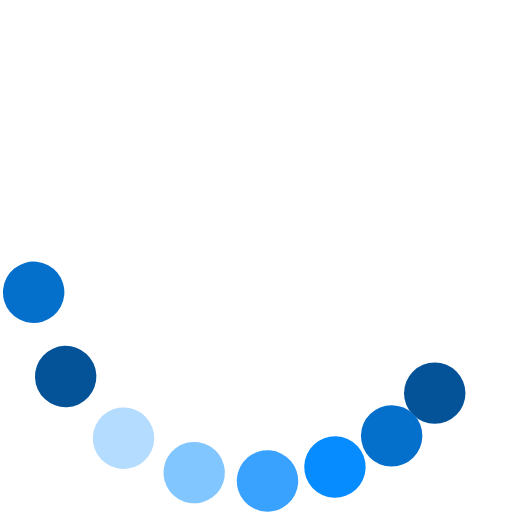
t = 0.00 s
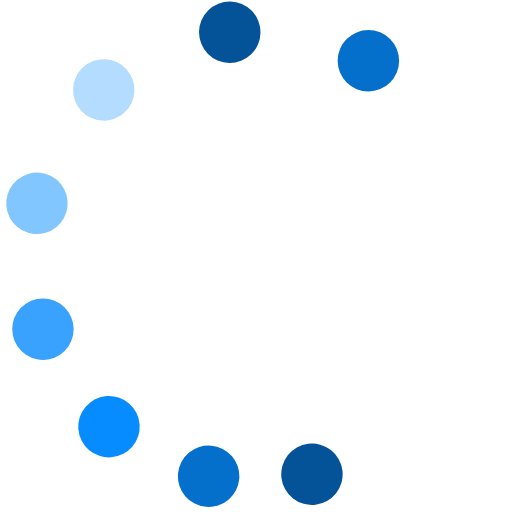
t = 0.50 s
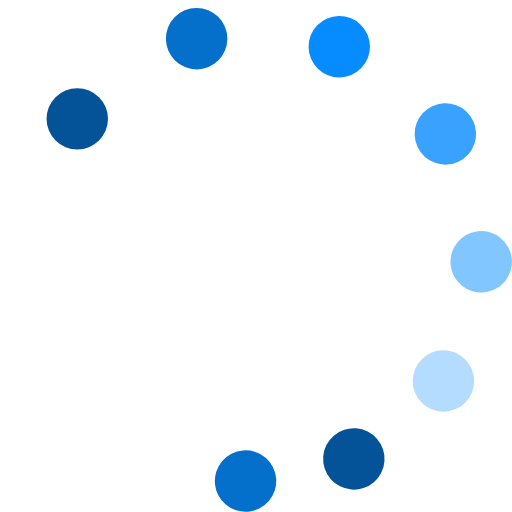
t = 1.00 s
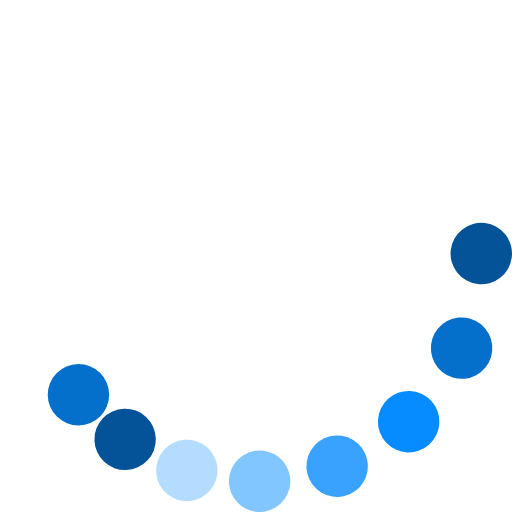
t = 1.50 s

The animated SVG that drew these frames (rendered in a browser with its animation timeline set to each time). Animation: 9 SMIL elements (animateTransform=9); one cycle of 2.00 s, repeats indefinitely.

<svg class="lds-microsoft" width="200px" height="200px" xmlns="http://www.w3.org/2000/svg" xmlns:xlink="http://www.w3.org/1999/xlink" viewBox="0 0 100 100" preserveAspectRatio="xMidYMid" style="animation-play-state: running; animation-delay: 0s; background: none;"><g transform="rotate(0)" style="animation-play-state: running; animation-delay: 0s;"><circle cx="84.908" cy="76.786" fill="#045399" r="6" transform="rotate(10.0382 50 50)" style="animation-play-state: running; animation-delay: 0s;">
  <animateTransform attributeName="transform" type="rotate" calcMode="spline" values="0 50 50;360 50 50" times="0;1" keySplines="0.5 0 0.5 1" repeatCount="indefinite" dur="2s" begin="0s" style="animation-play-state: running; animation-delay: 0s;"></animateTransform>
</circle><circle cx="76.786" cy="84.908" fill="#056fcc" r="6" transform="rotate(15.5469 50 50)" style="animation-play-state: running; animation-delay: 0s;">
  <animateTransform attributeName="transform" type="rotate" calcMode="spline" values="0 50 50;360 50 50" times="0;1" keySplines="0.5 0 0.5 1" repeatCount="indefinite" dur="2s" begin="-0.062s" style="animation-play-state: running; animation-delay: 0s;"></animateTransform>
</circle><circle cx="66.838" cy="90.651" fill="#078cff" r="6" transform="rotate(22.6417 50 50)" style="animation-play-state: running; animation-delay: 0s;">
  <animateTransform attributeName="transform" type="rotate" calcMode="spline" values="0 50 50;360 50 50" times="0;1" keySplines="0.5 0 0.5 1" repeatCount="indefinite" dur="2s" begin="-0.125s" style="animation-play-state: running; animation-delay: 0s;"></animateTransform>
</circle><circle cx="55.743" cy="93.624" fill="#39a2ff" r="6" transform="rotate(31.2467 50 50)" style="animation-play-state: running; animation-delay: 0s;">
  <animateTransform attributeName="transform" type="rotate" calcMode="spline" values="0 50 50;360 50 50" times="0;1" keySplines="0.5 0 0.5 1" repeatCount="indefinite" dur="2s" begin="-0.187s" style="animation-play-state: running; animation-delay: 0s;"></animateTransform>
</circle><circle cx="44.257" cy="93.624" fill="#82c6ff" r="6" transform="rotate(41.7878 50 50)" style="animation-play-state: running; animation-delay: 0s;">
  <animateTransform attributeName="transform" type="rotate" calcMode="spline" values="0 50 50;360 50 50" times="0;1" keySplines="0.5 0 0.5 1" repeatCount="indefinite" dur="2s" begin="-0.25s" style="animation-play-state: running; animation-delay: 0s;"></animateTransform>
</circle><circle cx="33.162" cy="90.651" fill="#b4dcff" r="6" transform="rotate(54.0532 50 50)" style="animation-play-state: running; animation-delay: 0s;">
  <animateTransform attributeName="transform" type="rotate" calcMode="spline" values="0 50 50;360 50 50" times="0;1" keySplines="0.5 0 0.5 1" repeatCount="indefinite" dur="2s" begin="-0.312s" style="animation-play-state: running; animation-delay: 0s;"></animateTransform>
</circle><circle cx="23.214" cy="84.908" fill="#045399" r="6" transform="rotate(68.5171 50 50)" style="animation-play-state: running; animation-delay: 0s;">
  <animateTransform attributeName="transform" type="rotate" calcMode="spline" values="0 50 50;360 50 50" times="0;1" keySplines="0.5 0 0.5 1" repeatCount="indefinite" dur="2s" begin="-0.375s" style="animation-play-state: running; animation-delay: 0s;"></animateTransform>
</circle><circle cx="15.092" cy="76.786" fill="#056fcc" r="6" transform="rotate(84.7243 50 50)" style="animation-play-state: running; animation-delay: 0s;">
  <animateTransform attributeName="transform" type="rotate" calcMode="spline" values="0 50 50;360 50 50" times="0;1" keySplines="0.5 0 0.5 1" repeatCount="indefinite" dur="2s" begin="-0.437s" style="animation-play-state: running; animation-delay: 0s;"></animateTransform>
</circle><animateTransform attributeName="transform" type="rotate" calcMode="spline" values="0 50 50;0 50 50" times="0;1" keySplines="0.5 0 0.5 1" repeatCount="indefinite" dur="2s" style="animation-play-state: running; animation-delay: 0s;"></animateTransform></g></svg>